Image classification data set "footwear" (akbar909/sarmad on GitHub). Class labels (2): fake, genuine.

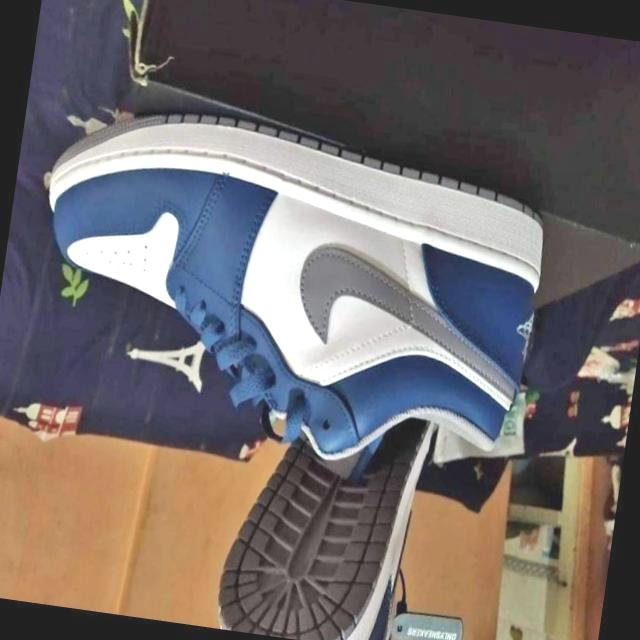
Label: genuine

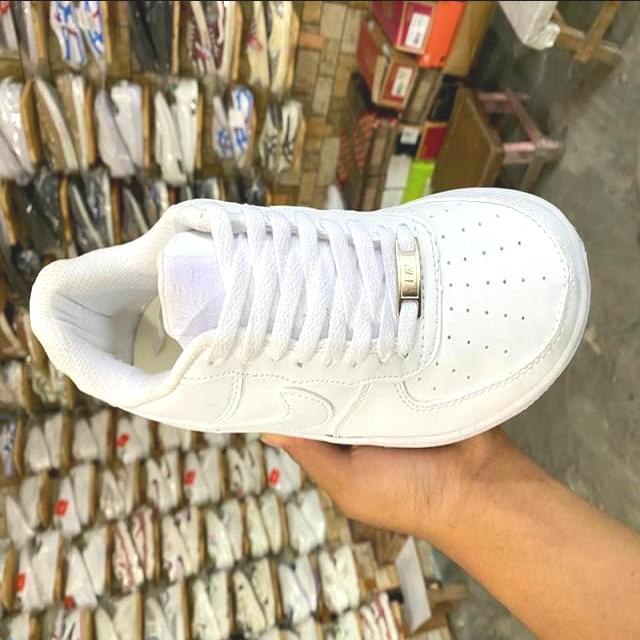
Label: fake

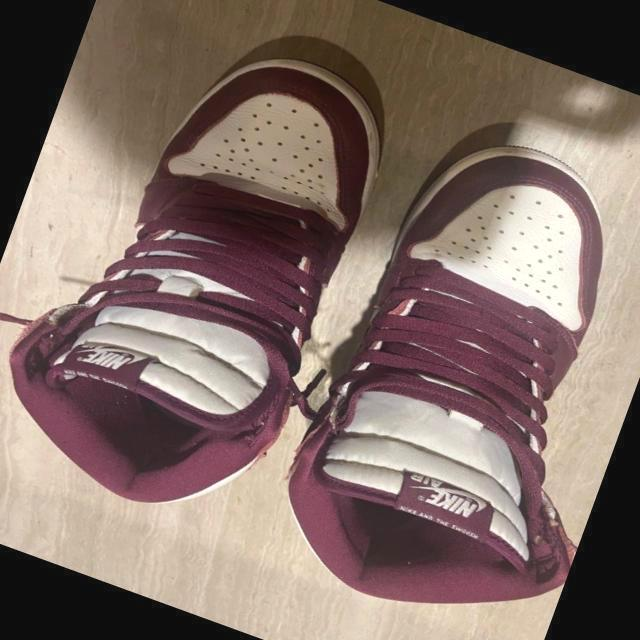
Label: genuine

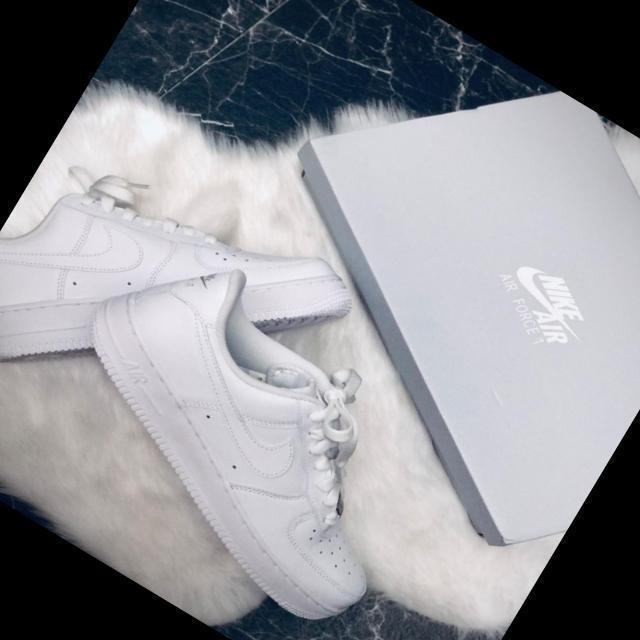
Label: genuine

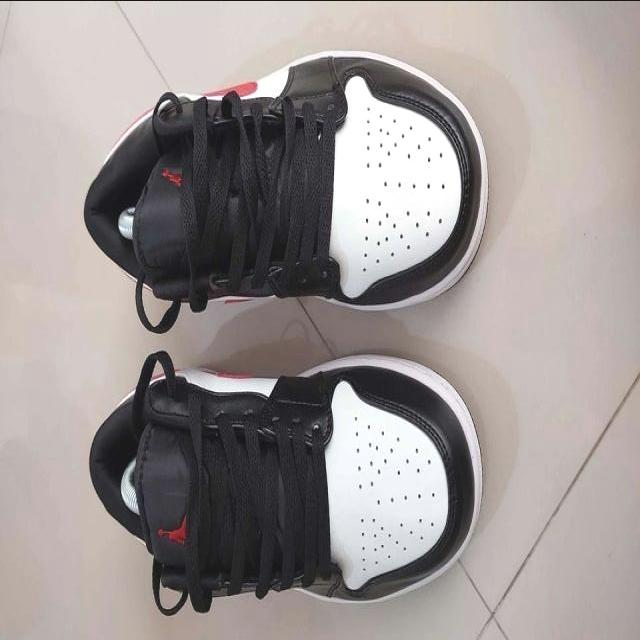
Label: fake

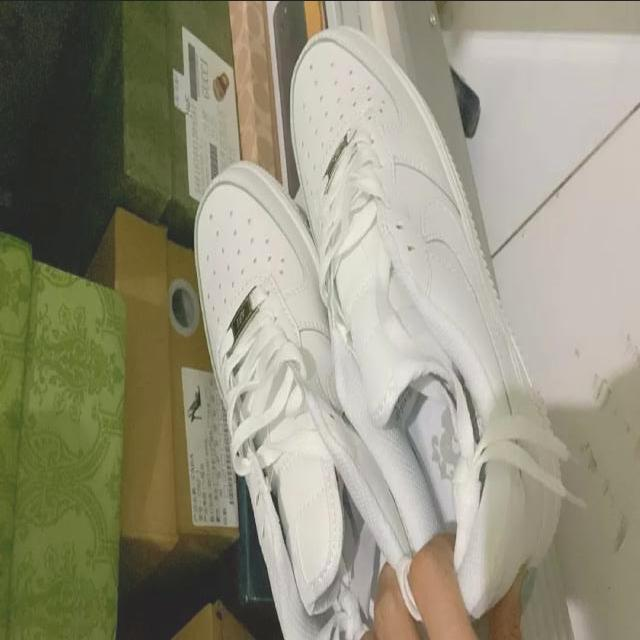
Label: fake
